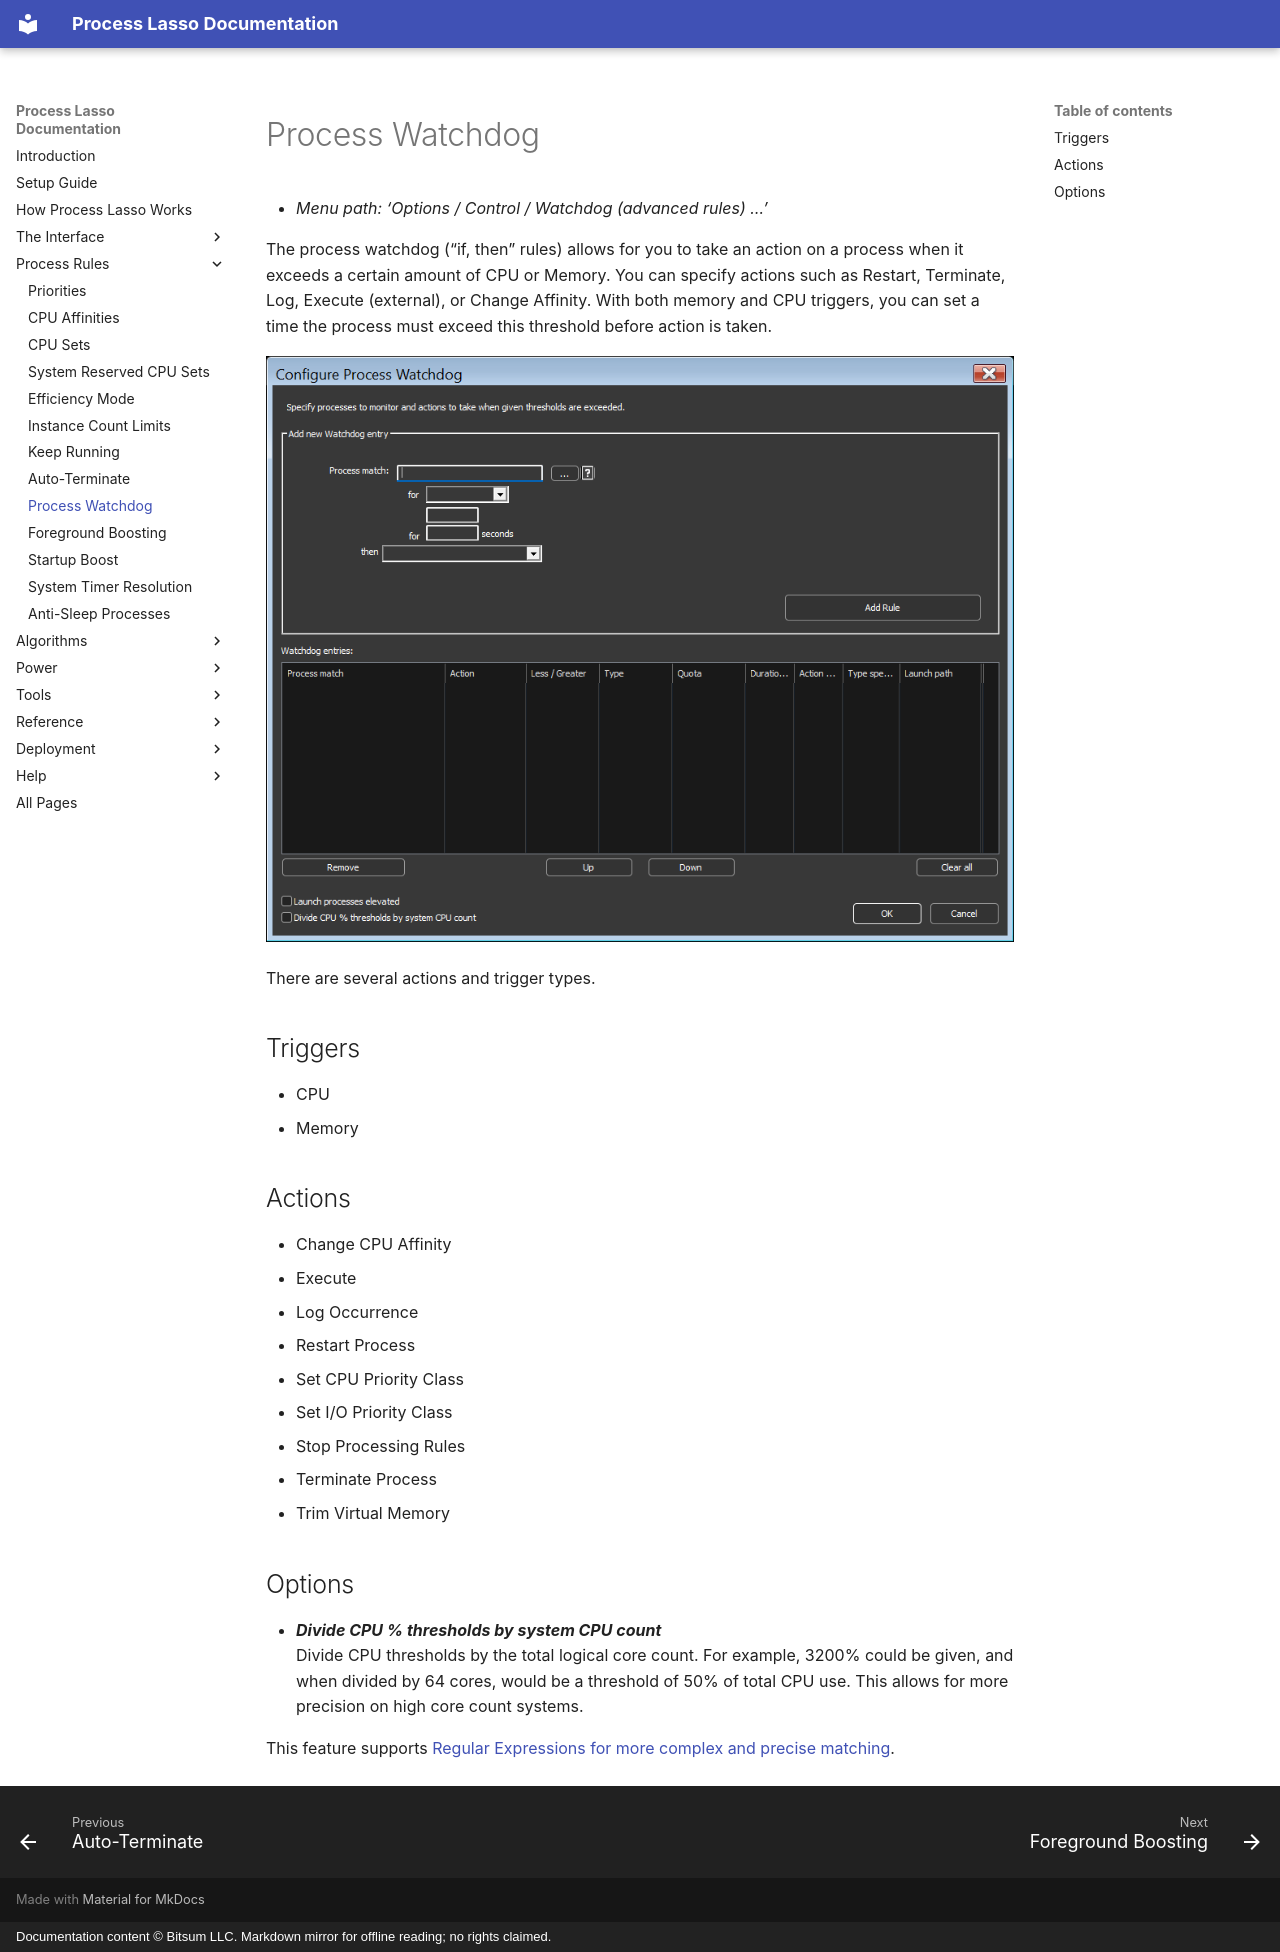

repository: Vstory/ProcessLasso-Docs · page: rules/watchdog.html · generator: mkdocs · copyright: Documentation content © Bitsum LLC. Markdown mirror for offline reading; no rights claimed.

<!-- source: https://bitsum.com/apps/process-lasso/docs/rules/watchdog/ -->

<a id="watchdog"></a>

# Process Watchdog

- *Menu path: ‘Options / Control / Watchdog (advanced rules) …’*

The process watchdog (“if, then” rules) allows for you to take an action on a process when it exceeds a certain amount of CPU or Memory. You can specify actions such as Restart, Terminate, Log, Execute (external), or Change Affinity. With both memory and CPU triggers, you can set a time the process must exceed this threshold before action is taken.

![](../media/watchdog.png)

There are several actions and trigger types.

## Triggers

- CPU
- Memory

## Actions

- Change CPU Affinity
- Execute
- Log Occurrence
- Restart Process
- Set CPU Priority Class
- Set I/O Priority Class
- Stop Processing Rules
- Terminate Process
- Trim Virtual Memory

## Options

- ***Divide CPU % thresholds by system CPU count***  
  Divide CPU thresholds by the total logical core count. For example, 3200% could be given, and when divided by 64 cores, would be a threshold of 50% of total CPU use. This allows for more precision on high core count systems.

This feature supports [Regular Expressions for more complex and precise matching](../reference/process-matching.md#processmatch).
